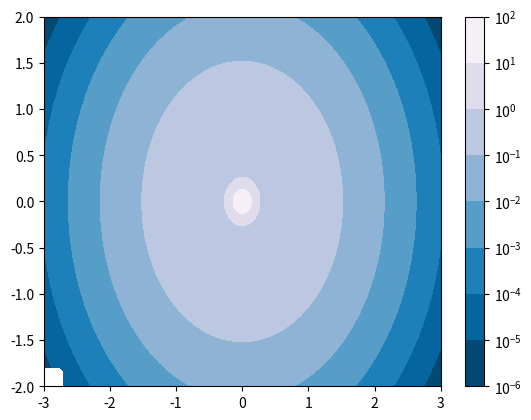

The script that saved this image:
%matplotlib inline

import matplotlib.pyplot as plt
import numpy as np
from numpy import ma
from matplotlib import ticker, cm

N = 100
x = np.linspace(-3.0, 3.0, N)
y = np.linspace(-2.0, 2.0, N)

X, Y = np.meshgrid(x, y)

# A low hump with a spike coming out.
# Needs to have z/colour axis on a log scale so we see both hump and spike.
# linear scale only shows the spike.
Z1 = np.exp(-X**2 - Y**2)
Z2 = np.exp(-(X * 10)**2 - (Y * 10)**2)
z = Z1 + 50 * Z2

# Put in some negative values (lower left corner) to cause trouble with logs:
z[:5, :5] = -1

# The following is not strictly essential, but it will eliminate
# a warning.  Comment it out to see the warning.
z = ma.masked_where(z <= 0, z)


# Automatic selection of levels works; setting the
# log locator tells contourf to use a log scale:
fig, ax = plt.subplots()
cs = ax.contourf(X, Y, z, locator=ticker.LogLocator(), cmap=cm.PuBu_r)

# Alternatively, you can manually set the levels
# and the norm:
# lev_exp = np.arange(np.floor(np.log10(z.min())-1),
#                    np.ceil(np.log10(z.max())+1))
# levs = np.power(10, lev_exp)
# cs = ax.contourf(X, Y, z, levs, norm=colors.LogNorm())

cbar = fig.colorbar(cs)

plt.show()

import matplotlib
matplotlib.axes.Axes.contourf
matplotlib.pyplot.contourf
matplotlib.figure.Figure.colorbar
matplotlib.pyplot.colorbar
matplotlib.axes.Axes.legend
matplotlib.pyplot.legend
matplotlib.ticker.LogLocator